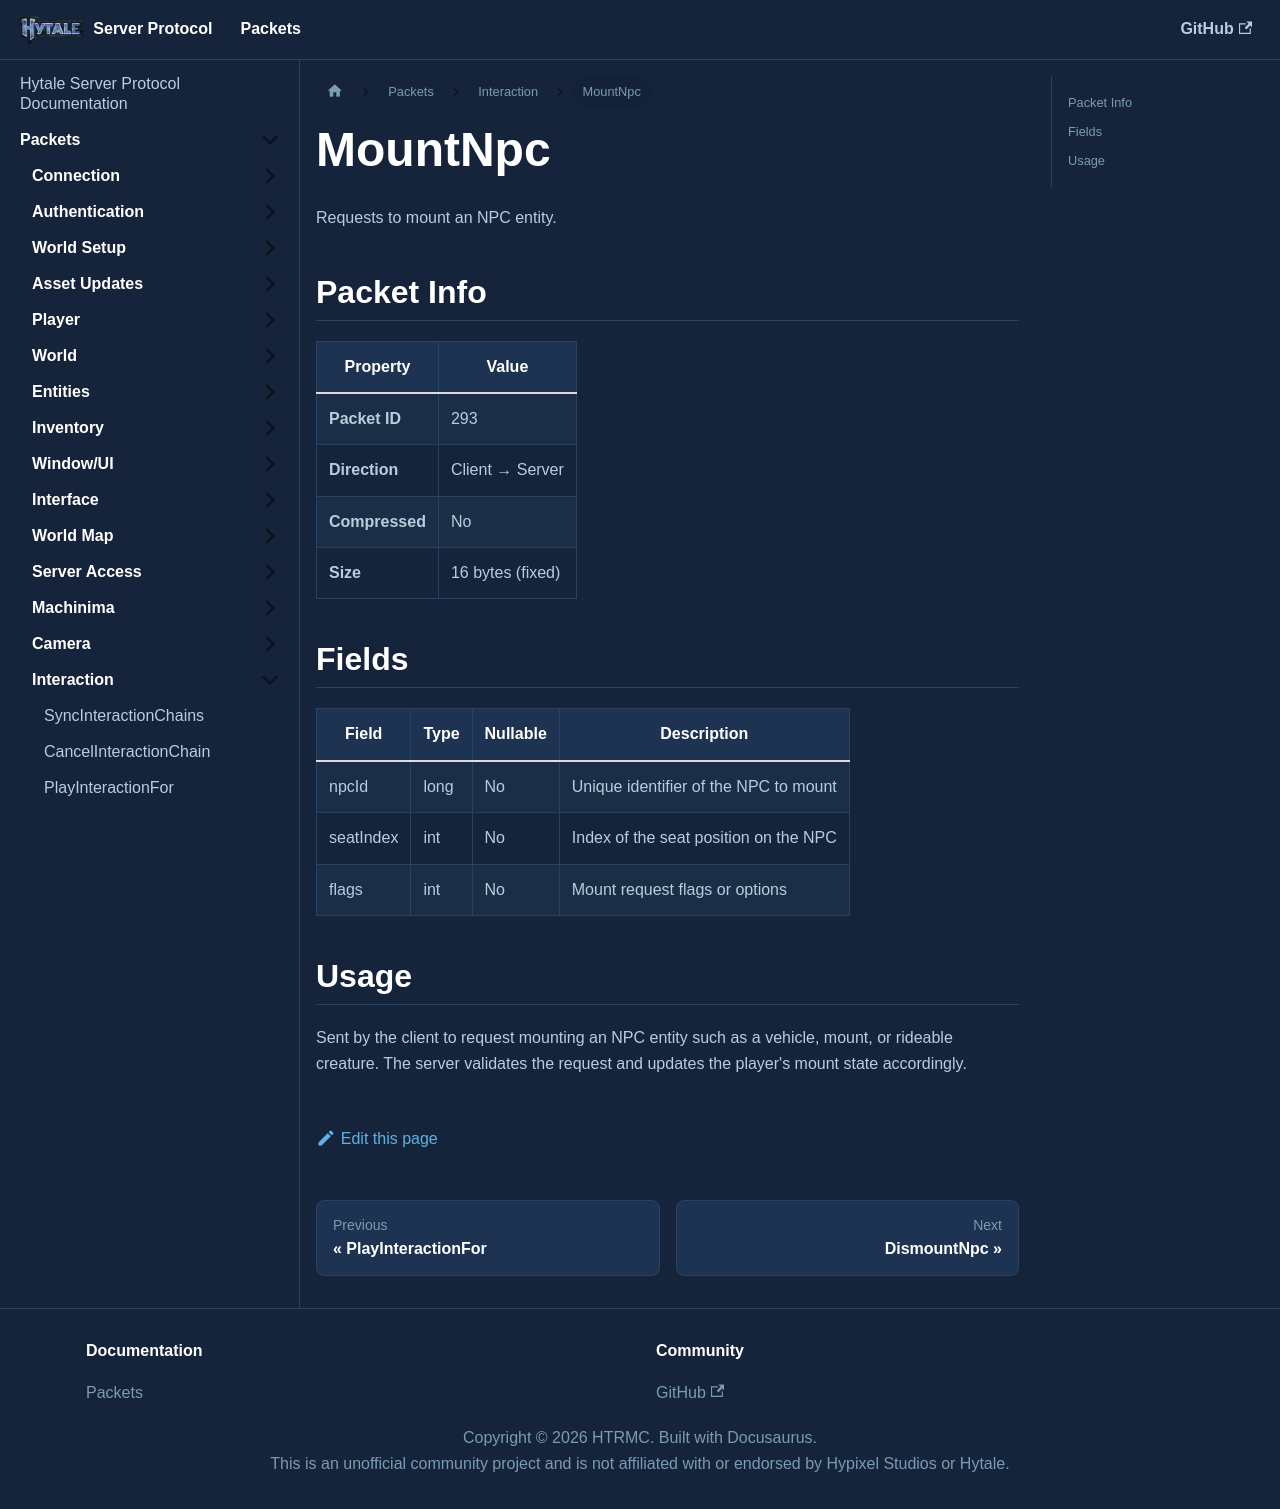

repository: HTRMC/HytaleServerDocs · page: docs/packets/interaction/mountnpc/index.html · generator: docusaurus

---
sidebar_position: 4
---

# MountNpc

Requests to mount an NPC entity.

## Packet Info

| Property | Value |
|----------|-------|
| **Packet ID** | 293 |
| **Direction** | Client → Server |
| **Compressed** | No |
| **Size** | 16 bytes (fixed) |

## Fields

| Field | Type | Nullable | Description |
|-------|------|----------|-------------|
| npcId | long | No | Unique identifier of the NPC to mount |
| seatIndex | int | No | Index of the seat position on the NPC |
| flags | int | No | Mount request flags or options |

## Usage

Sent by the client to request mounting an NPC entity such as a vehicle, mount, or rideable creature. The server validates the request and updates the player's mount state accordingly.
